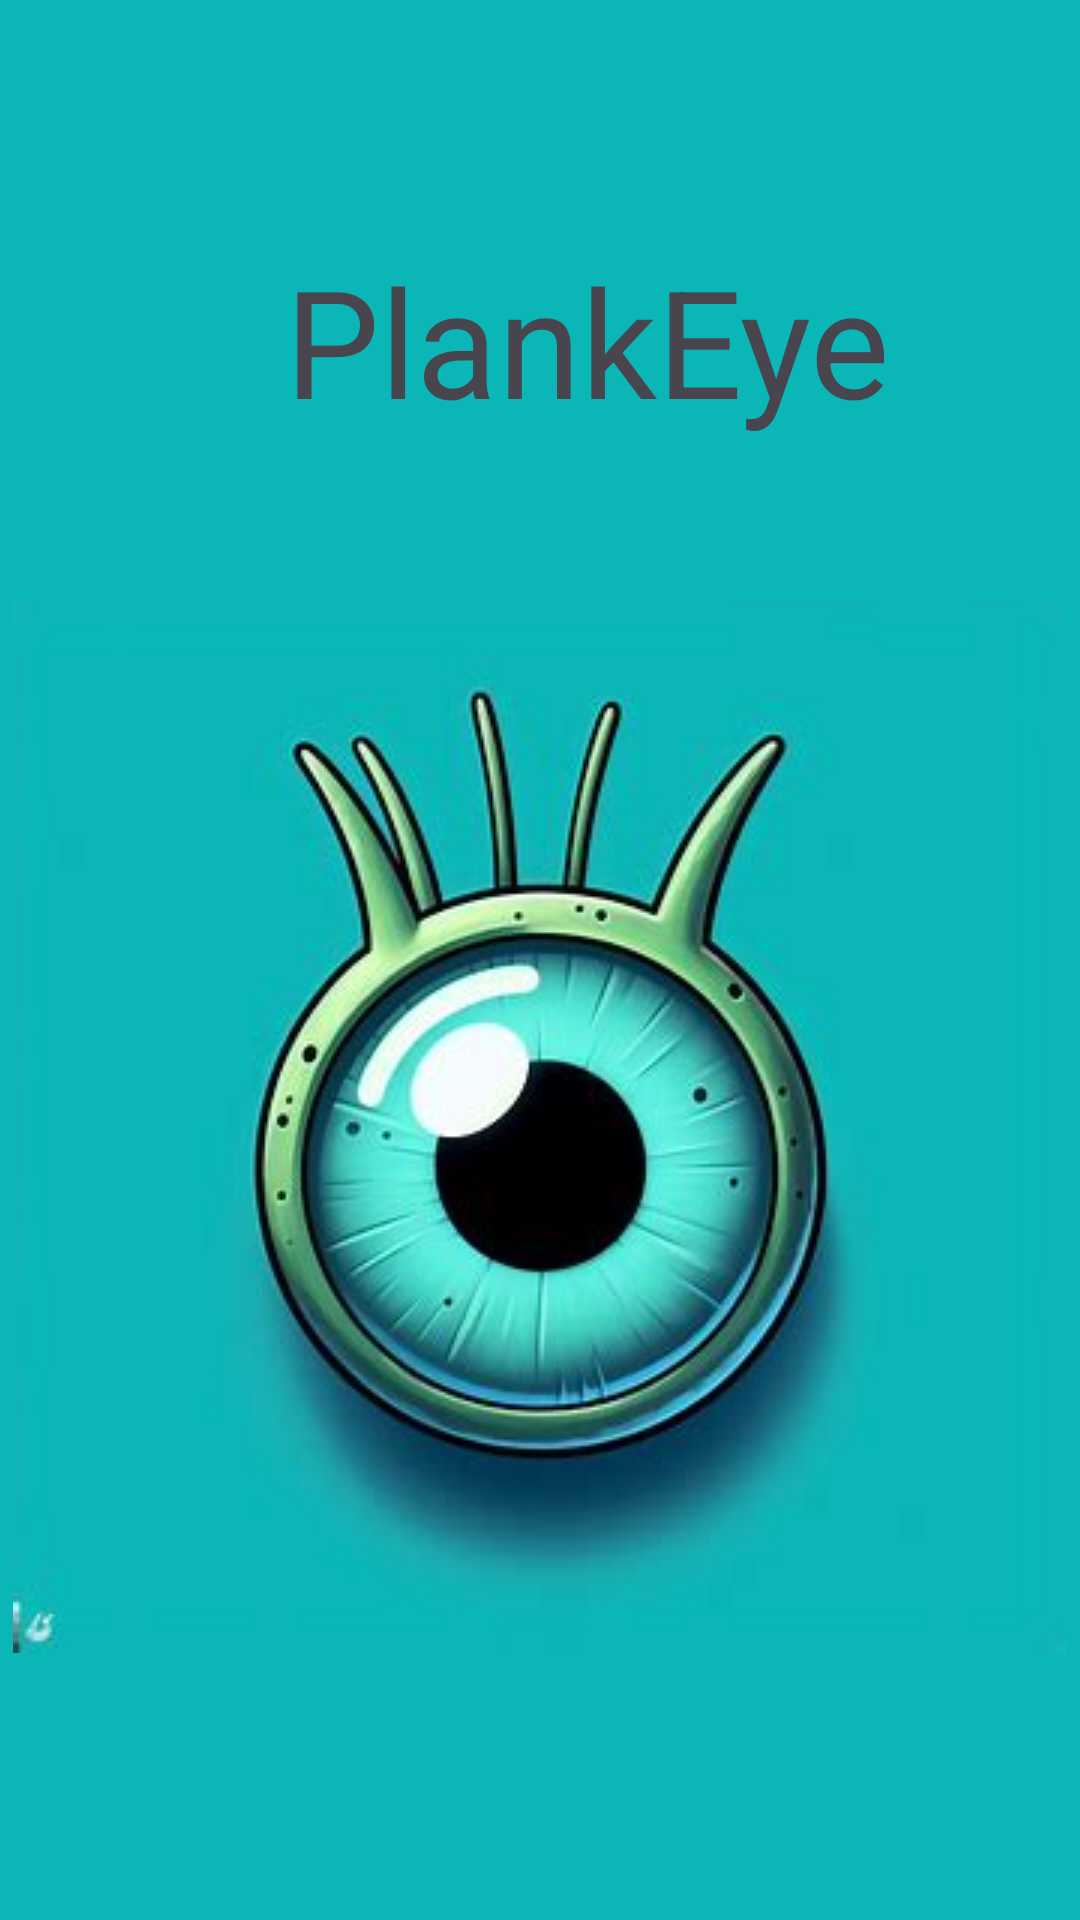

Reconstruct the res/layout file that produces this screen, plus the resources it refers to.
<!-- AndroidManifest.xml: application theme Theme.PlankEye -->
<!-- res/layout/activity_main.xml -->
<?xml version="1.0" encoding="utf-8"?>
<RelativeLayout xmlns:android="http://schemas.android.com/apk/res/android"
    xmlns:app="http://schemas.android.com/apk/res-auto"
    android:layout_width="match_parent"
    android:layout_height="match_parent"
    android:background="#0AB6B6">


    <Button
        android:id="@+id/startButton"
        android:layout_width="50dp"
        android:layout_height="50dp"
        android:layout_alignParentStart="true"
        android:layout_alignParentEnd="true"
        android:layout_marginTop="700dp"
        android:layout_marginStart="60dp"
        android:layout_marginEnd="60dp"
        android:background="@color/darkblue"
        android:text="Iniciar"
        android:textSize="25sp" />

    <TextView
        android:text="PlankEye"
        android:textSize="50sp"
        android:layout_width="220dp"
        android:layout_height="70dp"
        android:layout_marginStart="95dp"
        android:layout_marginTop="80dp"
        android:fontFamily=""/>

    <ImageView
        android:id="@+id/my_image"
        android:layout_width="wrap_content"
        android:layout_height="wrap_content"
        android:layout_marginTop="200dp"
        android:layout_centerHorizontal="true"
        android:src="@drawable/logo" />

</RelativeLayout>
<!-- resources referenced by this layout -->
<resources>
  <color name="darkblue">#4200FF</color>
  <!-- drawable logo: jpg bitmap (drawable, 14229 bytes) -->
  <style name="Theme.PlankEye" parent="Base.Theme.PlankEye" />
  <style name="Base.Theme.PlankEye" parent="Theme.Material3.DayNight.NoActionBar">
          
          
      </style>
</resources>
